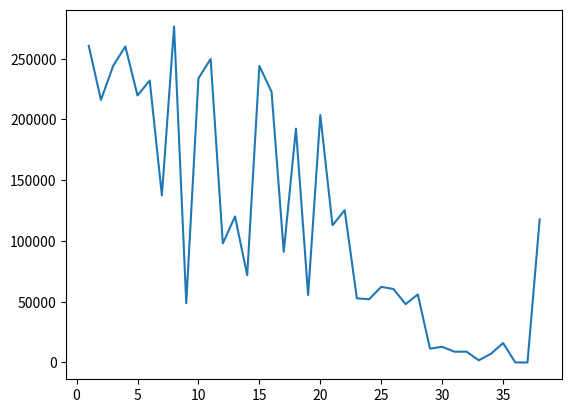

Python code for this plot:
import numpy as np
import matplotlib.pyplot as plt

# material props
import scipy.optimize
NFeval = 1
converge = []

def truss(A):
    E = 120e9

    rho = 800

    # total 11 nodes
    nodes = [[0,0],[4,0],[8,0],[12,0],[16,0],[20,0],[2,3.464],[6,3.464],[10,3.464],[14,3.464],[18,3.464]]

    # total 19 elements
    elements = [[0,6],[6,7],[1,6],[0,1],[1,7],[1,2],[7,8],[2,7],[2,3],
                [2,8],[8,9],[3,8],[3,4],[3,9],[9,10],[4,9],[4,5],[4,10],[5,10]]

    nodes = np.array(nodes).astype(float)
    elements = np.array(elements).astype(float)

    # input loads
    P = np.zeros(22)

    global_stiff = np.zeros([22,22])

    local_stiffness_list = []

    for elem in range(len(elements)):

        # identifying nodes of the element
        node1 = int(elements[elem][0])
        node2 = int(elements[elem][1])
        # print("nodes = ",node1,node2)

        # getting x,y coordinates
        [x1,y1] = nodes[node1]
        [x2,y2] = nodes[node2]

        #getting lenght, sin and cos
        length = np.sqrt(np.power(y2-y1,2)+np.power(x2-x1,2))
        s = (y2-y1)/length
        c = (x2-x1)/length

        # getting local stiff of this element
        local_stifflist = np.array([[c**2,c*s,-c**2,-c*s],
                       [c*s, s**2,-c*s, -s**2],
                       [-c**2,-c*s,c**2,c*s],
                       [-c*s,-s**2,c*s,s**2]])

        local_stiff = E*A[elem]*0.25*local_stifflist
        local_stiffness_list.append(local_stiff/A[elem])

        # placing local stiffness elements in global stiffness
        aux = 2*elements[elem,:]
        index = np.r_[aux[0]:aux[0]+2,aux[1]:aux[1]+2].astype(int)
        global_stiff[np.ix_(index,index)] = global_stiff[np.ix_(index,index)]+local_stiff

        m = rho*9.8*length*A[elem]
        P[2*node1 + 1 ] +=  m*-0.5
        P[2*node2 + 1 ] += m*-0.5

    # force applied to node 3 in y direction. Numbering in python starts from 0 hence index 5 for 6th entry of vector
    P[5] += -1e6

    # print("load vector = ",P)

    disp1 = np.zeros(22)
    non_zero_indices = [2,3,4,5,6,7,8,9,10,12,13,14,15,16,17,18,19,20,21]

    # print("global stiffness = ",global_stiff, global_stiff.shape)

    #ignoring disp at 0,1 and 11 - node 1 fixed and node 5 x y dir
    new_global_stiff = global_stiff[np.ix_(non_zero_indices,non_zero_indices)]
    # print("new global stiffness = ",new_global_stiff, new_global_stiff.shape)

    new_P = P[non_zero_indices]

    # disp = np.dot(np.linalg.inv(new_global_stiff),new_P)
    disp = np.linalg.solve(new_global_stiff,new_P)

    disp1[non_zero_indices] += disp

    # adjoint method
    u_fixed = [0,1,11]
    Lmat = np.zeros(22)
    Lmat[5] = 1

    indexfixed = np.ix_(u_fixed, u_fixed)
    u_free = np.array([2,3,4,5,6,7,8,9,10,12,13,14,15,16,17,18,19,20,21])
    indexff = np.ix_(u_free, u_free)
    Kff = global_stiff[indexff]
    # print("K free free= ",Kff)

    Lmat_free = Lmat[np.ix_(u_free)]
    psif = -(np.linalg.inv(Kff)).T @ Lmat_free.T

    # print("psi f = ",psif)

    psi = np.zeros(22)

    psi[np.ix_(u_free)] = psif

    # print("psi complete = ", psi)

    sens_adj = np.zeros(19)

    for e in range(len(elements)):
        elem = elements[e]

        i = int(elem[0])
        j = int(elem[1])
        ind = np.array([2*i,2*i+1,2*j,2*j+1])
        psi_elem = psi[ind]
        disp_elem = disp1[ind]

        local_stiff_ = local_stiffness_list[e]
        sens_adj[e] = psi_elem.T @ local_stiff_ @ disp_elem
    return disp1[5]

def truss_sens(A):
    E = 120e9

    rho = 800

    # total 11 nodes
    nodes = [[0,0],[4,0],[8,0],[12,0],[16,0],[20,0],[2,3.464],[6,3.464],[10,3.464],[14,3.464],[18,3.464]]

    # total 19 elements
    elements = [[0,6],[6,7],[1,6],[0,1],[1,7],[1,2],[7,8],[2,7],[2,3],
                [2,8],[8,9],[3,8],[3,4],[3,9],[9,10],[4,9],[4,5],[4,10],[5,10]]

    nodes = np.array(nodes).astype(float)
    elements = np.array(elements).astype(float)

    # input loads
    P = np.zeros(22)

    global_stiff = np.zeros([22,22])

    local_stiffness_list = []

    for elem in range(len(elements)):

        # identifying nodes of the element
        node1 = int(elements[elem][0])
        node2 = int(elements[elem][1])
        # print("nodes = ",node1,node2)

        # getting x,y coordinates
        [x1,y1] = nodes[node1]
        [x2,y2] = nodes[node2]

        #getting lenght, sin and cos
        length = np.sqrt(np.power(y2-y1,2)+np.power(x2-x1,2))
        s = (y2-y1)/length
        c = (x2-x1)/length

        # getting local stiff of this element
        local_stifflist = np.array([[c**2,c*s,-c**2,-c*s],
                       [c*s, s**2,-c*s, -s**2],
                       [-c**2,-c*s,c**2,c*s],
                       [-c*s,-s**2,c*s,s**2]])

        local_stiff = E*A[elem]*0.25*local_stifflist
        local_stiffness_list.append(local_stiff/A[elem])

        # placing local stiffness elements in global stiffness
        aux = 2*elements[elem,:]
        index = np.r_[aux[0]:aux[0]+2,aux[1]:aux[1]+2].astype(int)
        global_stiff[np.ix_(index,index)] = global_stiff[np.ix_(index,index)]+local_stiff

        m = rho*9.8*length*A[elem]
        P[2*node1 + 1 ] +=  m*-0.5
        P[2*node2 + 1 ] += m*-0.5

    # force applied to node 3 in y direction. Numbering in python starts from 0 hence index 5 for 6th entry of vector
    P[5] += -1e6

    # print("load vector = ",P)

    disp1 = np.zeros(22)
    non_zero_indices = [2,3,4,5,6,7,8,9,10,12,13,14,15,16,17,18,19,20,21]

    # print("global stiffness = ",global_stiff, global_stiff.shape)

    #ignoring disp at 0,1 and 11 - node 1 fixed and node 5 x y dir
    new_global_stiff = global_stiff[np.ix_(non_zero_indices,non_zero_indices)]
    # print("new global stiffness = ",new_global_stiff, new_global_stiff.shape)

    new_P = P[non_zero_indices]

    # disp = np.dot(np.linalg.inv(new_global_stiff),new_P)
    disp = np.linalg.solve(new_global_stiff,new_P)

    disp1[non_zero_indices] += disp

    # adjoint method
    u_fixed = [0,1,11]
    Lmat = np.zeros(22)
    Lmat[5] = 1

    indexfixed = np.ix_(u_fixed, u_fixed)
    u_free = np.array([2,3,4,5,6,7,8,9,10,12,13,14,15,16,17,18,19,20,21])
    indexff = np.ix_(u_free, u_free)
    Kff = global_stiff[indexff]
    # print("K free free= ",Kff)

    Lmat_free = Lmat[np.ix_(u_free)]
    psif = -(np.linalg.inv(Kff)).T @ Lmat_free.T

    # print("psi f = ",psif)

    psi = np.zeros(22)

    psi[np.ix_(u_free)] = psif

    # print("psi complete = ", psi)

    sens_adj = np.zeros(19)

    for e in range(len(elements)):
        elem = elements[e]

        i = int(elem[0])
        j = int(elem[1])
        ind = np.array([2*i,2*i+1,2*j,2*j+1])
        psi_elem = psi[ind]
        disp_elem = disp1[ind]

        local_stiff_ = local_stiffness_list[e]
        sens_adj[e] = psi_elem.T @ local_stiff_ @ disp_elem
    return sens_adj

A0 = np.zeros(19)
for i in range(19):
    A0[i] = 5e-4
print(truss_sens(A0))
#
def cons(A):
    return 30.4 - 3200*sum(A)

def obj(A):
    return -truss(A)

cons = ({'type':'ineq', 'fun': cons})

bounds = scipy.optimize.Bounds(1e-9*np.ones(19),10*np.ones(19))

def callbackF(A):
    global NFeval
    global converge
    NFeval+=1
    converge.append(obj(A))

res = scipy.optimize.minimize(obj,A0,constraints=cons, method='SLSQP',callback=callbackF,options={'disp':True},bounds=bounds)

print(res.x)
print(-res.fun)

print(3200*sum(res.x))
print(converge)
n = np.linspace(1,38,38)

plt.plot(n,converge)
plt.show()
